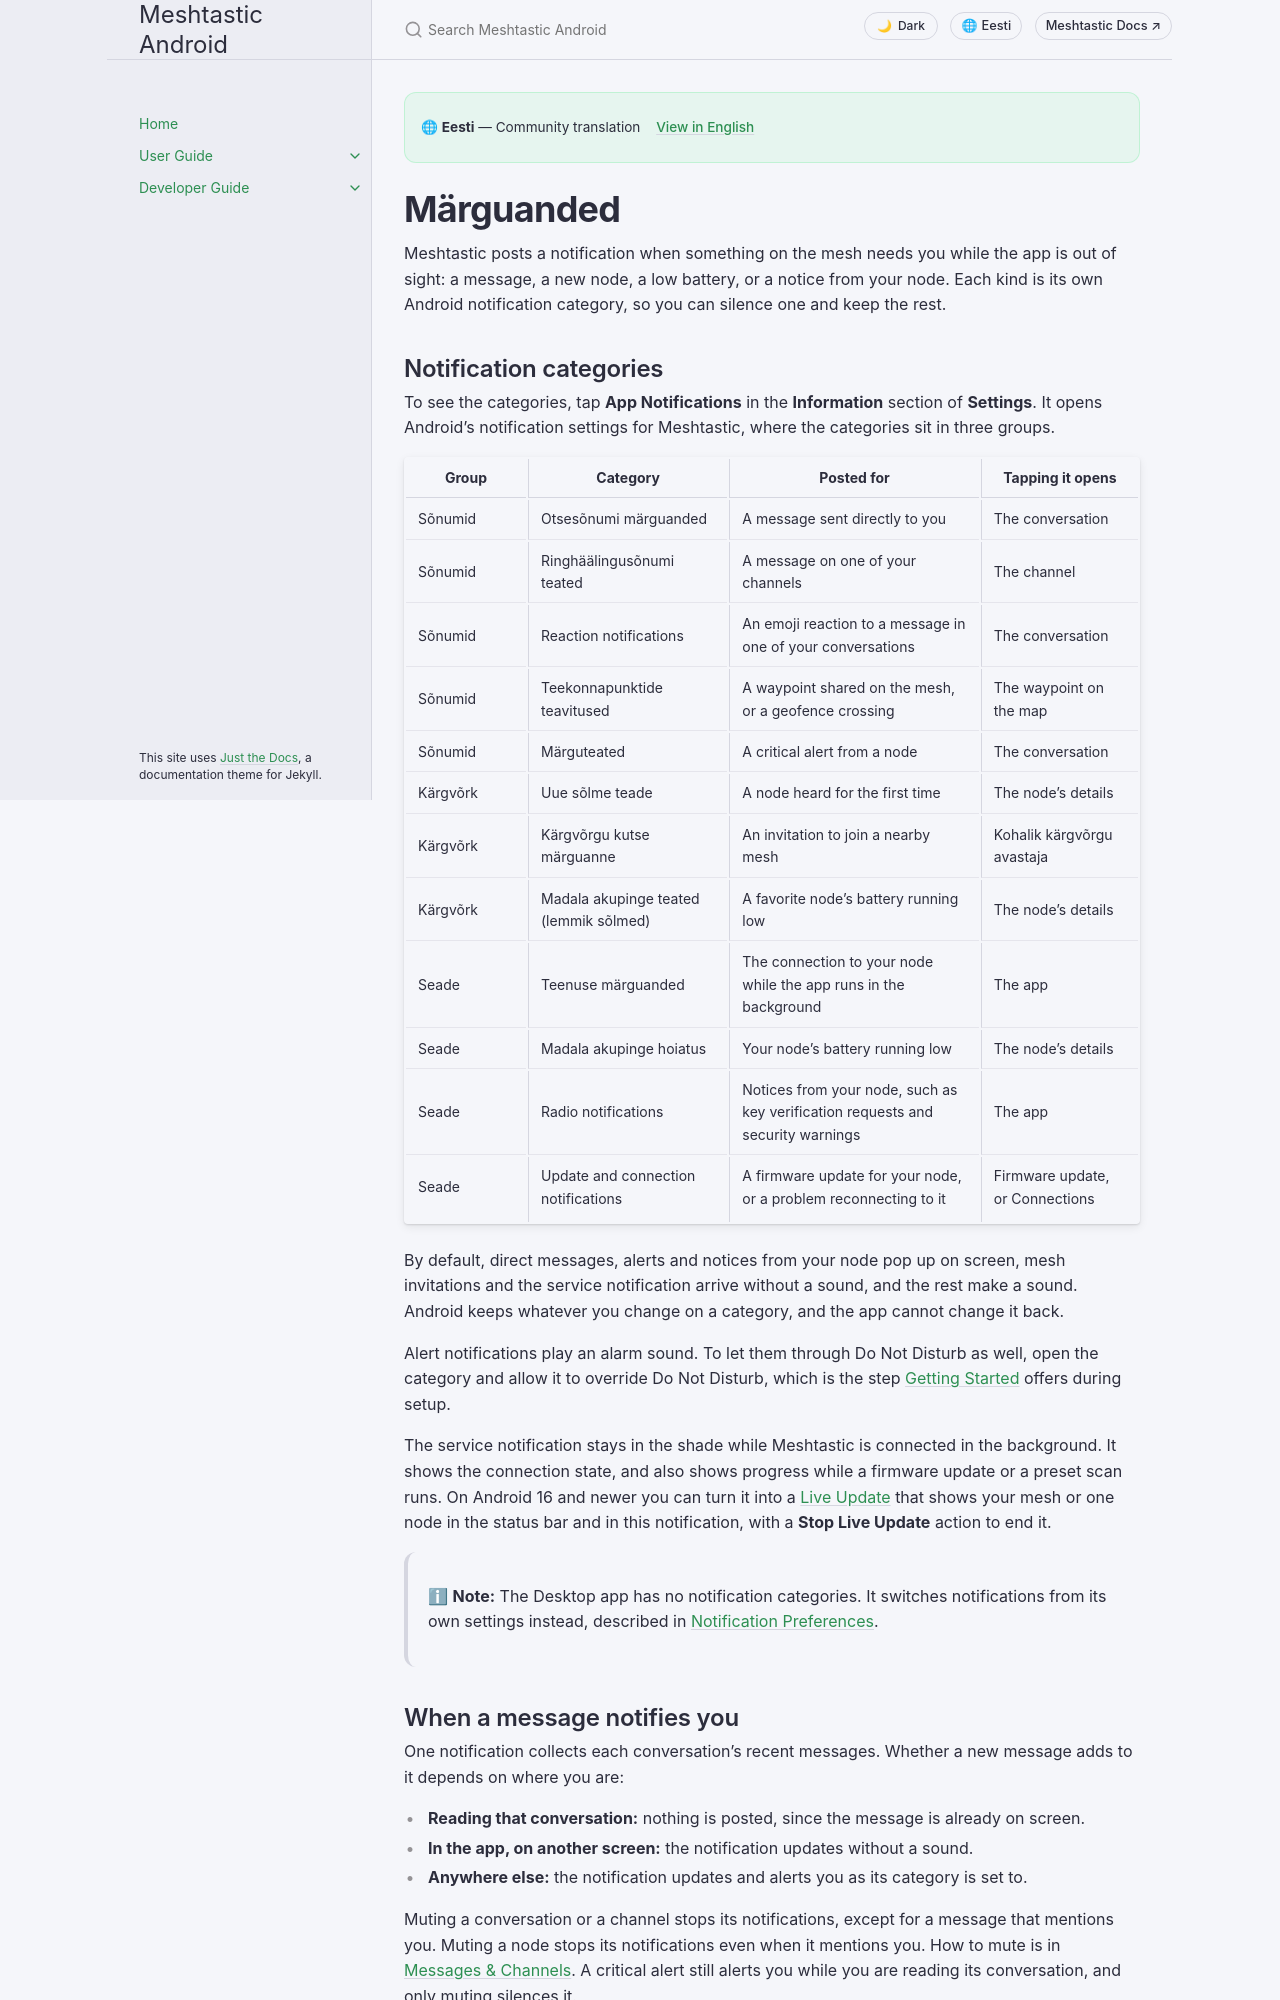

repository: meshtastic/Meshtastic-Android · page: v2.8.5/et/user/notifications.html · generator: jekyll

---
title: Märguanded
nav_order: 18
last_updated: 2026-11-04
description: What each Meshtastic notification is for, how to silence one kind without the others, and what you can do from a message notification or a watch.
aliases:
  - notifications
  - notification-channels
  - wear-os
  - smartwatch
---

# Märguanded

Meshtastic posts a notification when something on the mesh needs you while the app is out of sight: a message, a new node, a low battery, or a notice from your node. Each kind is its own Android notification category, so you can silence one and keep the rest.

## Notification categories

To see the categories, tap **App Notifications** in the **Information** section of **Settings**. It opens Android's notification settings for Meshtastic, where the categories sit in three groups.

| Group    | Category                                                  | Posted for                                                                      | Tapping it opens                |
| -------- | --------------------------------------------------------- | ------------------------------------------------------------------------------- | ------------------------------- |
| Sõnumid  | Otsesõnumi märguanded                                     | A message sent directly to you                                                  | The conversation                |
| Sõnumid  | Ringhäälingusõnumi teated                                 | A message on one of your channels                                               | The channel                     |
| Sõnumid  | Reaction notifications                                    | An emoji reaction to a message in one of your conversations                     | The conversation                |
| Sõnumid  | Teekonnapunktide teavitused                               | A waypoint shared on the mesh, or a geofence crossing                           | The waypoint on the map         |
| Sõnumid  | Märguteated                                               | A critical alert from a node                                                    | The conversation                |
| Kärgvõrk | Uue sõlme teade                                           | A node heard for the first time                                                 | The node's details              |
| Kärgvõrk | Kärgvõrgu kutse märguanne                                 | An invitation to join a nearby mesh                                             | Kohalik kärgvõrgu avastaja      |
| Kärgvõrk | Madala akupinge teated (lemmik sõlmed) | A favorite node's battery running low                                           | The node's details              |
| Seade    | Teenuse märguanded                                        | The connection to your node while the app runs in the background                | The app                         |
| Seade    | Madala akupinge hoiatus                                   | Your node's battery running low                                                 | The node's details              |
| Seade    | Radio notifications                                       | Notices from your node, such as key verification requests and security warnings | The app                         |
| Seade    | Update and connection notifications                       | A firmware update for your node, or a problem reconnecting to it                | Firmware update, or Connections |

By default, direct messages, alerts and notices from your node pop up on screen, mesh invitations and the service notification arrive without a sound, and the rest make a sound. Android keeps whatever you change on a category, and the app cannot change it back.

Alert notifications play an alarm sound. To let them through Do Not Disturb as well, open the category and allow it to override Do Not Disturb, which is the step [Getting Started](onboarding#critical-alerts-permission) offers during setup.

The service notification stays in the shade while Meshtastic is connected in the background. It shows the connection state, and also shows progress while a firmware update or a preset scan runs. On Android 16 and newer you can turn it into a [Live Update](connections#live-update) that shows your mesh or one node in the status bar and in this notification, with a **Stop Live Update** action to end it.

> ℹ **Note:** The Desktop app has no notification categories. It switches notifications from its own settings instead, described in [Notification Preferences](desktop#notification-preferences).
